Image classification data set "hsv_dataset" (mizanulridhoaohana/klasifikasi_buah on GitHub). Class labels (3): manggis, pisang, rambutan.

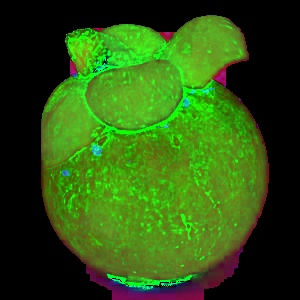
Label: manggis

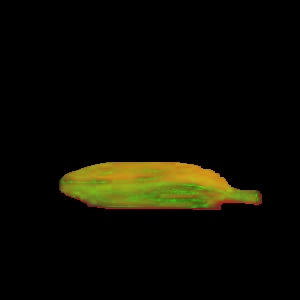
Label: pisang

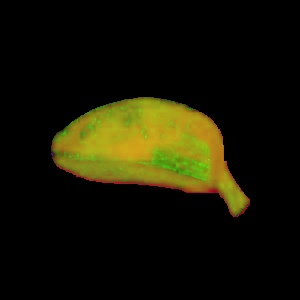
Label: pisang

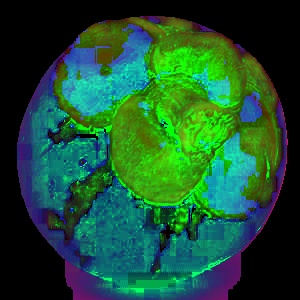
Label: manggis

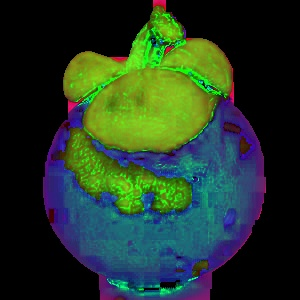
Label: manggis

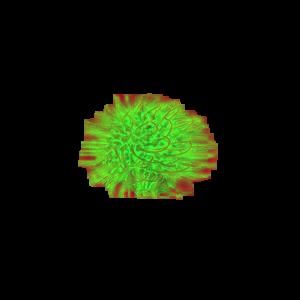
Label: rambutan
